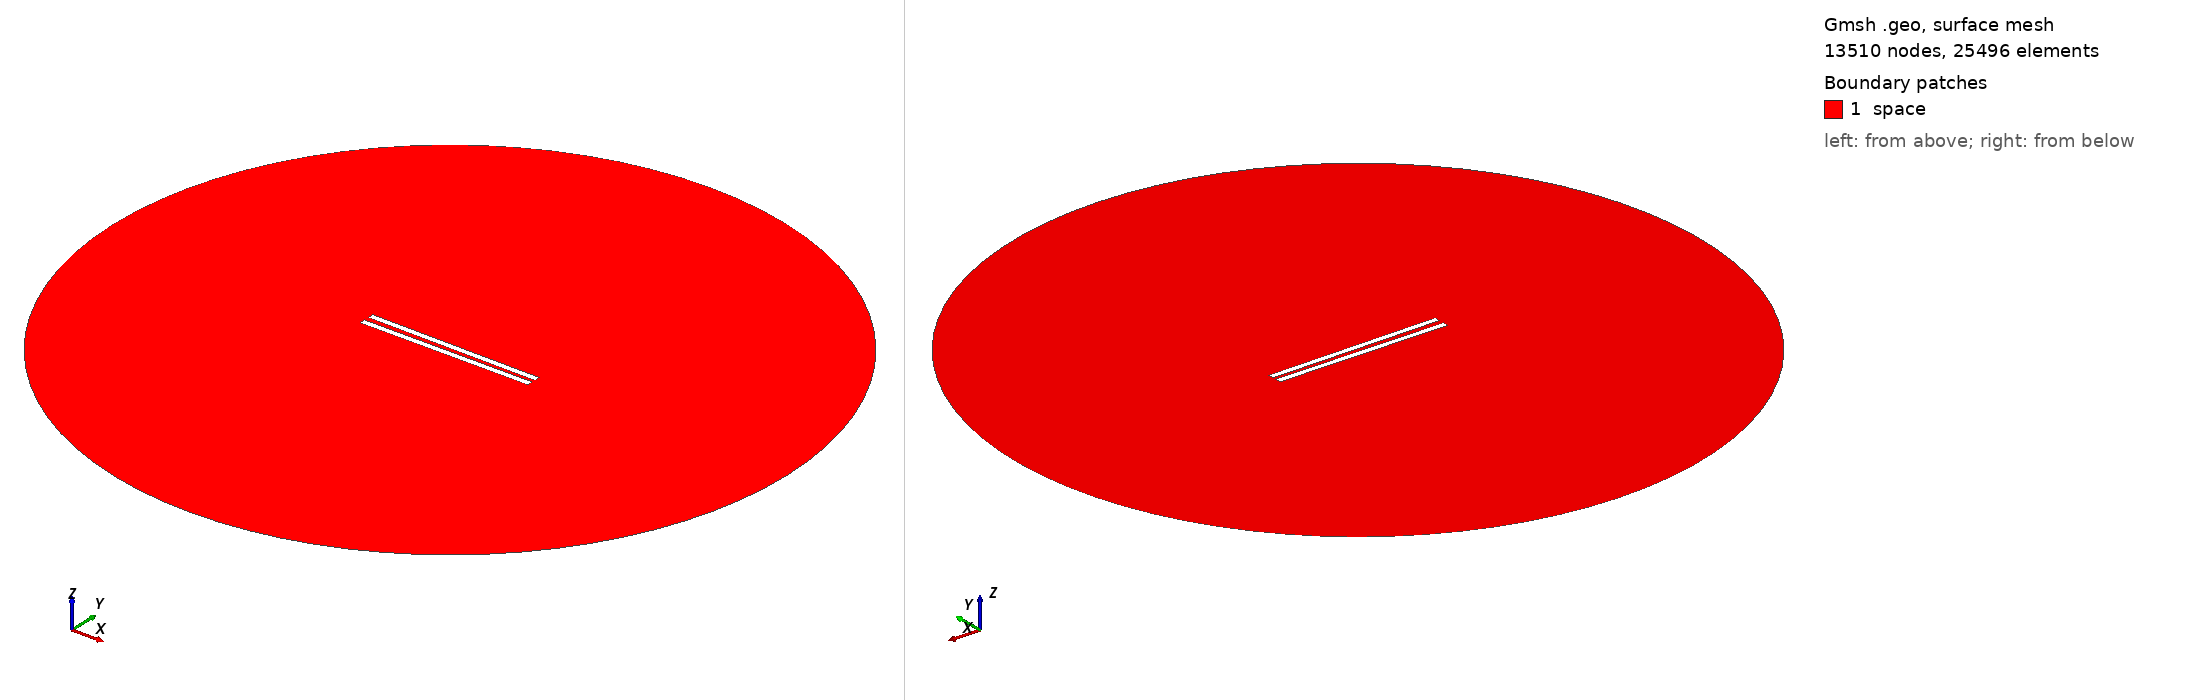

Gmsh geometry script, surface-meshed: 13510 nodes, 25496 surface elements. Boundary patches (legend numbers): 1 space. Left view from above one corner, right view from below the opposite corner. Legend entries are the model's physical surfaces. The drawing asked Gmsh for element sizes between 1% and 20% of the model's largest extent; the script's own settings can give other sizes.

=== 288.geo (drawn) ===
// Set the geometry kernel
SetFactory("OpenCASCADE");

//---------------------------------------
// Rectangles
//---------------------------------------

// Rectangle 1 (top)
Point(1) = {-49.78888888888889, 1.1944444444444444, 0, 1.0};
Point(2) = {49.78888888888889, 1.1944444444444444, 0, 1.0};
Point(3) = {49.78888888888889, 4.772222222222222, 0, 1.0};
Point(4) = {-49.78888888888889, 4.772222222222222, 0, 1.0};

Line(1) = {1, 2};
Line(2) = {2, 3};
Line(3) = {3, 4};
Line(4) = {4, 1};

Line Loop(1) = {1, 2, 3, 4};
Plane Surface(1) = {1};

Rotate { {0, 0, 1}, {0,  1.1944444444444444,  0}, -0.01 } {
  Surface{1};
}

// Rectangle 2 (bottom)
Point(5) = {-49.78888888888889, -1.1944444444444444, 0, 1.0};
Point(6) = {49.78888888888889, -1.1944444444444444, 0, 1.0};
Point(7) = {49.78888888888889, -4.772222222222222, 0, 1.0};
Point(8) = {-49.78888888888889, -4.772222222222222, 0, 1.0};

Line(5) = {5, 6};
Line(6) = {6, 7};
Line(7) = {7, 8};
Line(8) = {8, 5};

Line Loop(2) = {5, 6, 7, 8};
Plane Surface(2) = {2}; 


//---------------------------------------
// Circle
//---------------------------------------

// Define points
Point(9) = {0, 0, 0};        // Center
Point(10) = {200, 0, 0};     // Start point
Point(11) = {0, 200, 0};     // 90 degrees
Point(12) = {-200, 0, 0};    // 180 degrees
Point(13) = {0, -200, 0};    // 270 degrees

// Define circle arcs (each needs start, center, end)
Circle(9) = {10, 9, 11};
Circle(10) = {11, 9, 12};
Circle(11) = {12, 9, 13};
Circle(12) = {13, 9, 10};

// Define curve loop and surface if needed
Curve Loop(3) = {9, 10, 11, 12};
Surface(3) = {3};

// Subtract Rectangles from Circle
BooleanDifference{ Surface{3}; Delete; }{ Surface{1}; Surface{2}; Delete; }

//---------------------------------------
// Transfinite Lines and Surface
//---------------------------------------
r = 7;
Transfinite Line {1, 3} = 50*r Using Progression 1;
Transfinite Line {2, 4} = 2*r Using Progression 1;
Transfinite Line {5, 7} = 50*r Using Progression 1;
Transfinite Line {6, 8} = 2*r Using Progression 1;
Transfinite Line {9, 10, 11, 12} = 20 Using Progression 1;

//---------------------------------------
// Define Physical Groups
//---------------------------------------                

//--- Physical Curves
// Physical groups for boundaries
Physical Line("force_segment", 10) = {1};
Physical Line("upper_plate", 11) = {2, 3, 4};
Physical Line("lower_plate", 12) = {5, 6, 7, 8};
Physical Line("boundary", 20) = {9, 10, 11, 12};

//--- Physical Surfaces
Physical Surface("space", 30) = {3};

//---------------------------------------
// 6. Generate the Mesh
//---------------------------------------
Mesh 2;  // 2D mesh generation
